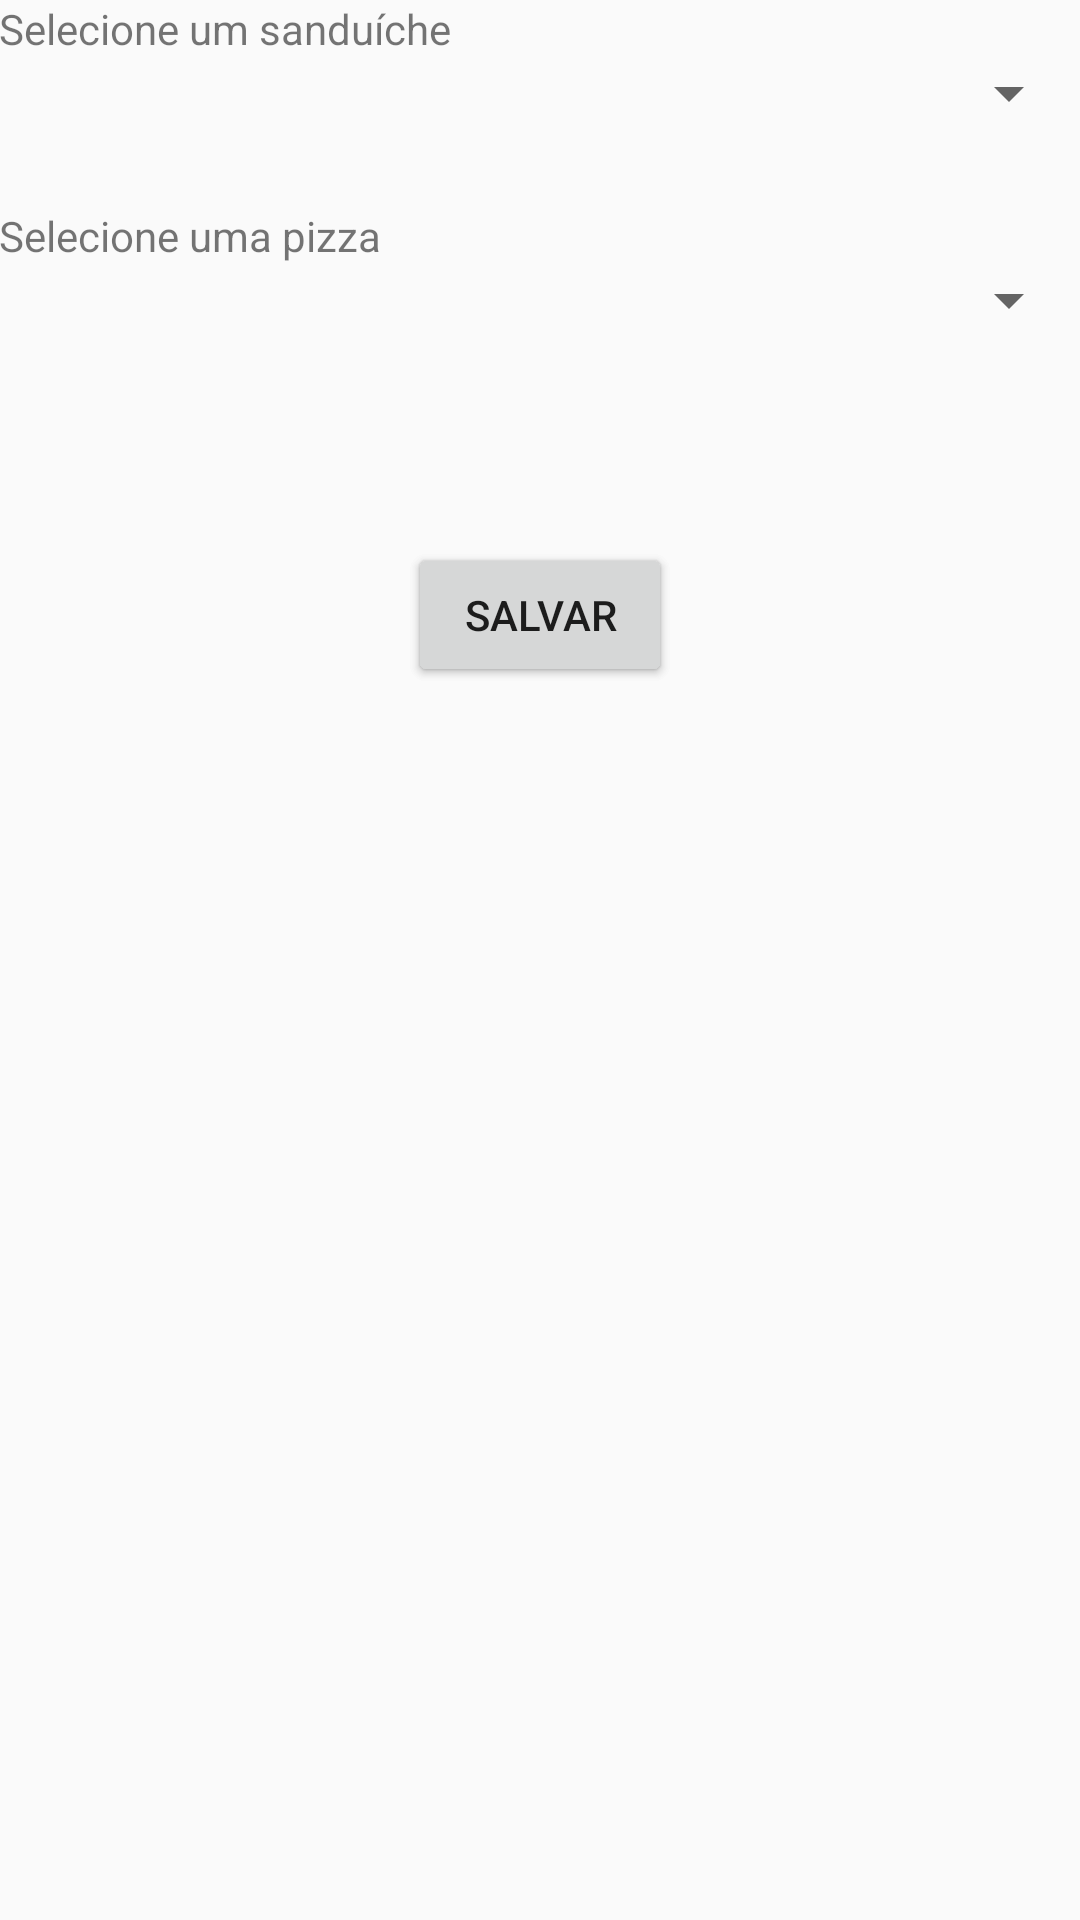

This screen was rendered from an Android layout file. Write that file and the resources it references.
<!-- AndroidManifest.xml: application theme AppTheme -->
<!-- res/layout/activity_bandeja.xml -->
<?xml version="1.0" encoding="utf-8"?>
<RelativeLayout xmlns:android="http://schemas.android.com/apk/res/android"
    xmlns:tools="http://schemas.android.com/tools"
    android:id="@+id/activity_bandeja"
    android:layout_width="match_parent"
    android:layout_height="match_parent"
    android:paddingBottom="@dimen/activity_vertical_margin"
    android:paddingLeft="@dimen/activity_horizontal_margin"
    android:paddingRight="@dimen/activity_horizontal_margin"
    android:paddingTop="@dimen/activity_vertical_margin"
    tools:context="iff.edu.br.pooa20162.artpizza.activity.BandejaActivity">

    <TextView
        android:text="Selecione um sanduíche"
        android:layout_width="wrap_content"
        android:layout_height="wrap_content"
        android:layout_alignParentTop="true"
        android:layout_alignParentStart="true"
        android:id="@+id/textView3" />

    <Spinner
        android:layout_width="match_parent"
        android:layout_height="wrap_content"
        android:layout_below="@+id/textView3"
        android:layout_centerHorizontal="true"
        android:id="@+id/spinB" />

    <TextView
        android:text="Selecione uma pizza"
        android:layout_width="wrap_content"
        android:layout_height="wrap_content"
        android:layout_below="@+id/spinB"
        android:layout_alignParentStart="true"
        android:layout_marginTop="26dp"
        android:id="@+id/textView4" />

    <Spinner
        android:layout_width="match_parent"
        android:layout_height="wrap_content"
        android:layout_below="@+id/textView4"
        android:layout_centerHorizontal="true"
        android:id="@+id/spinP" />

    <Button
        android:text="Criar"
        android:layout_width="wrap_content"
        android:layout_height="wrap_content"
        android:layout_below="@+id/spinP"
        android:layout_centerHorizontal="true"
        android:layout_marginTop="69dp"
        android:id="@+id/btCriarBand" />

    <Button
        android:text="Salvar"
        android:layout_width="wrap_content"
        android:layout_height="wrap_content"
        android:layout_alignTop="@+id/btCriarBand"
        android:layout_centerHorizontal="true"
        android:id="@+id/btSalvarBand" />
</RelativeLayout>
<!-- resources referenced by this layout -->
<resources>
  <style name="AppTheme" parent="Theme.AppCompat.Light.DarkActionBar">
          
          <item name="colorPrimary">@color/colorPrimary</item>
          <item name="colorPrimaryDark">@color/colorPrimaryDark</item>
          <item name="colorAccent">@color/colorAccent</item>
          <item name="background">@color/cinzaFundo</item>
      </style>
  <color name="colorPrimary">#cc0000</color>
  <color name="colorPrimaryDark">#008000</color>
  <color name="colorAccent">#ffa64d</color>
  <color name="cinzaFundo">#222</color>
</resources>
